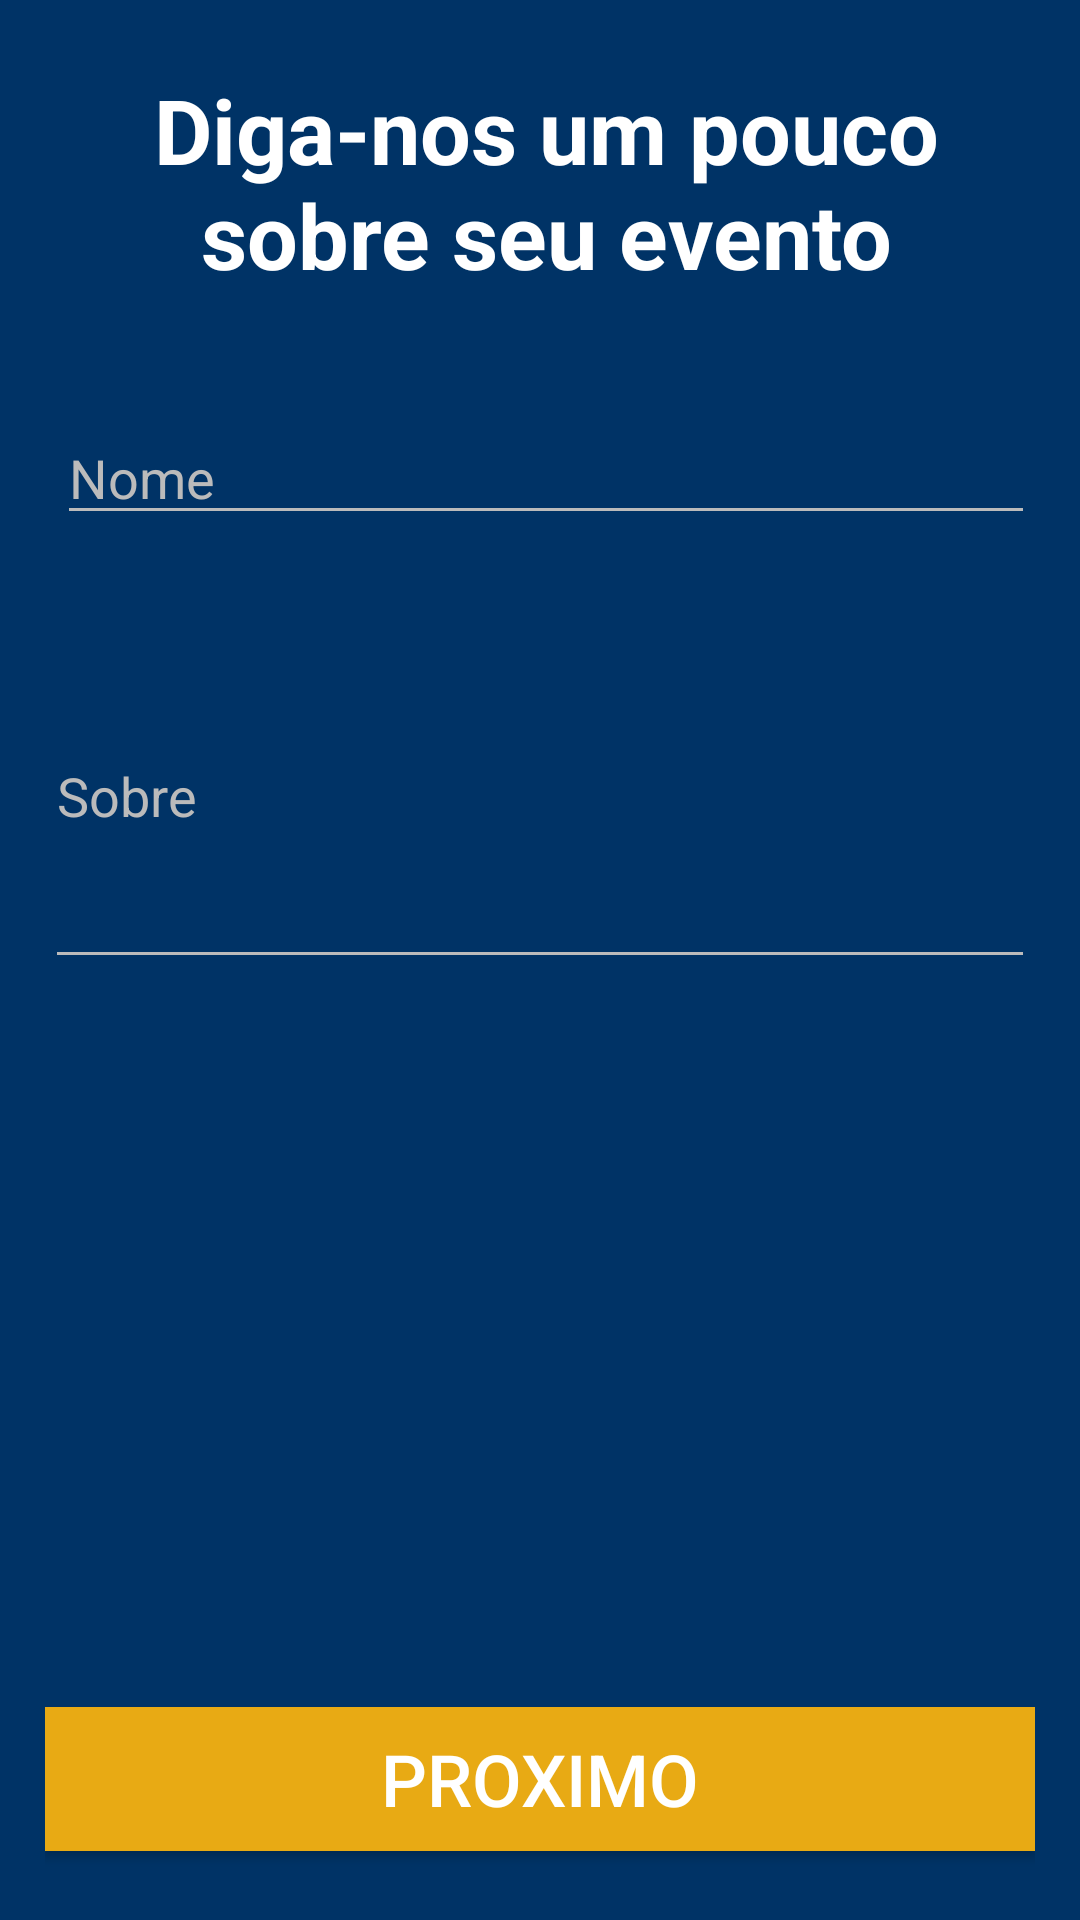

Reconstruct the res/layout file that produces this screen, plus the resources it refers to.
<!-- AndroidManifest.xml: application theme AppTheme -->
<!-- res/layout/fragment_event_register_base.xml -->
<?xml version="1.0" encoding="utf-8"?>
<android.support.constraint.ConstraintLayout xmlns:android="http://schemas.android.com/apk/res/android"
    xmlns:tools="http://schemas.android.com/tools"
    android:layout_width="match_parent"
    android:layout_height="match_parent"
    xmlns:app="http://schemas.android.com/apk/res-auto"
    android:background="@color/colorPrimary"
    android:padding="15dp">

    <TextView
        android:id="@+id/textView"
        android:layout_width="match_parent"
        android:layout_height="match_parent"
        android:layout_marginStart="4dp"
        android:layout_marginTop="8dp"
        android:text="@string/create_event"
        android:textAlignment="center"
        android:textColor="@color/colorWhite"
        android:textSize="30sp"
        android:textStyle="bold"
        app:layout_constraintStart_toStartOf="parent"
        app:layout_constraintTop_toTopOf="parent" />

    <EditText
        android:id="@+id/txtEventName_Create"
        android:layout_width="match_parent"
        android:layout_height="wrap_content"
        android:hint="@string/event_name"
        android:layout_marginStart="4dp"
        android:layout_marginTop="122dp"
        android:textColor="@color/colorWhite"
        android:textColorHint="@color/greyColor"
        app:layout_constraintStart_toStartOf="parent"
        app:layout_constraintTop_toTopOf="parent" />

    <EditText
        android:id="@+id/txtEventAbout_Create"
        android:layout_width="match_parent"
        android:layout_height="wrap_content"
        android:hint="@string/event_about"
        android:layout_marginTop="186dp"
        android:minLines="5"
        android:maxLines="10"
        android:textColor="@color/colorWhite"
        android:textColorHint="@color/greyColor"
        app:layout_constraintStart_toStartOf="parent"
        app:layout_constraintTop_toTopOf="parent" />

    <Button
        android:id="@+id/btnEventRegisterNextBase"
        android:onClick="onEventRegisterNextBase"
        android:layout_width="match_parent"
        android:layout_height="wrap_content"
        android:layout_marginBottom="8dp"
        android:background="@color/colorAccent"
        android:text="@string/next"
        android:textColor="@color/colorWhite"
        android:textSize="24sp"
        app:layout_constraintBottom_toBottomOf="parent"/>

</android.support.constraint.ConstraintLayout>
<!-- resources referenced by this layout -->
<resources>
  <color name="colorAccent">#E8AA14</color>
  <color name="colorPrimary">#003366</color>
  <color name="colorWhite">#FFFFFF</color>
  <color name="greyColor">#BBB</color>
  <string name="create_event">Diga-nos um pouco sobre seu evento</string>
  <string name="event_about">Sobre</string>
  <string name="event_name">Nome</string>
  <string name="next">Proximo</string>
  <style name="AppTheme" parent="Theme.AppCompat.Light.DarkActionBar">
          
          <item name="colorPrimary">@color/colorPrimary</item>
          <item name="colorPrimaryDark">@color/colorPrimaryDark</item>
          <item name="colorAccent">@color/colorAccent</item>
          <item name="colorControlActivated">@color/colorWhite</item>
          <item name="colorControlNormal">@color/greyColor</item>
      </style>
  <color name="colorPrimaryDark">#002255</color>
</resources>
